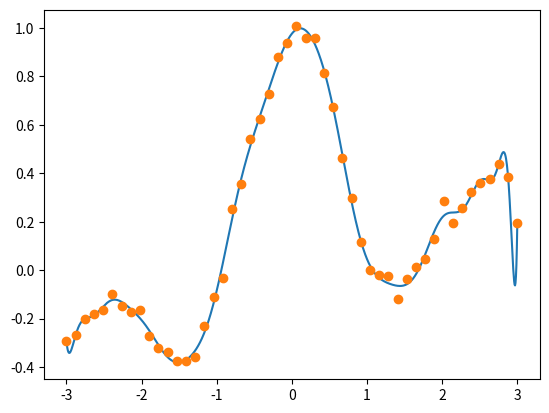

The matplotlib source for this figure:

import numpy as np
import matplotlib.pyplot as plt

class Saishou_Jijou_Gakushuu_tmp:
    def __init__(self,
                 X = [0.02, 0.12, 0.19, 0.27, 0.42, 0.51, 0.64, 0.84, 0.88, 0.99],
                 t = [0.05, 0.87, 0.94, 0.92, 0.54, -0.11, -0.78, -0.89, -0.79, -0.04],
                 phi = lambda x: [1, x, x**2, x**3]):
        self._X = np.array(X)
        self._t = np.array(t)
        self._phi = phi
        return
    def get_phi_array(self, X):
        return np.array([self._phi(x) for x in X])
    def get_w(self, PHI, t):
        return np.dot(np.linalg.inv(np.dot(PHI.T, PHI)), np.dot(PHI.T, t))
    def f(self, w, x):
        return np.dot(w, self._phi(x))

    def learn(self,):
        PHI = self.get_phi_array(self._X)
        return self.get_w(PHI, self._t)
    def process(self, w):
        #xlist = np.arange(0, 1, 0.01)
        xlist = np.arange(-3, 3, 0.1)
        ylist = [self.f(w, x) for x in xlist]
        plt.plot(xlist, ylist)
        plt.show()

class Saishou_Jijou_Gakushuu:
    def __init__(self,):
        return

    def get_x(self, n, lower = -3, upper = 3):
        return np.linspace(lower, upper, n)
    def get_X(self, large_N, lower = -3, upper = 3):
        return np.linspace(lower, upper, large_N)
    def get_pix(self, x):
        return np.pi * x
    def get_y(self, pix, x, n):
        # y = sin(pix)./(pix) + 0.1*x + 0.05*randn(n,1)
        return np.sin(pix) / (pix) + 0.1*x + 0.05 * np.random.randn(n)

    def initialize_p(self, n, iteration):
        p = np.zeros( (n, 2*iteration) )
        # p(:,1) = ones(n, 1) # n*1
        p[:,0] = np.ones(n)
        return p
    def initialize_P(self, large_N, iteration):
        P = np.zeros( (large_N, 2*iteration) )
        # p(:,1) = ones(N, 1) # N*1
        P[:,0] = np.ones(large_N)
        return P
    def append_p(self, p, j, x):
        p[:, 2*j]   = np.sin(j/2*x)
        p[:, 2*j+1] = np.cos(j/2*x)
        return p
    def append_P(self, P, j, large_X):
        P[:, 2*j]   = np.sin(j/2*large_X)
        P[:, 2*j+1] = np.cos(j/2*large_X)
        return P

    def get_t(self, p, y):
        x,resid,rank,s = np.linalg.lstsq(p, y)
        return x
    def get_F(self, large_P, t):
        return np.dot(large_P, t)

    def plot(self, large_X, large_F, x, y):
        plt.plot(large_X, large_F)
        plt.plot(x, y, 'o')
        plt.show()
        return

    def process(self, n, large_N, iteration):
        x = self.get_x(n)
        large_X = self.get_X(large_N)
        pix = self.get_pix(x)
        y = self.get_y(pix, x, n)

        # initialize p, P
        p = self.initialize_p(n, iteration)
        large_P = self.initialize_P(large_N, iteration)
        # loop on p, P
        for j in range(iteration):
            p = self.append_p(p, j, x)
            large_P = self.append_P(large_P, j, large_X)
        t = self.get_t(p, y)
        large_F = self.get_F(large_P, t)

        # plot
        self.plot(large_X, large_F, x, y)
        return

def main():
    SJG = Saishou_Jijou_Gakushuu()
    SJG.process(n=50, large_N=1000, iteration=15)
    #n = 50
    #x = np.linspace(-3, 3, n)
    #t = np.sin(np.pi * x) / (np.pi * x) + 0.1*x + 0.05 * np.random.randn()
    #phi = lambda x: [1, np.sin(x/2), np.cos(x/2),
    #                 np.sin(2*x/2), np.cos(2*x/2),
    #                 np.sin(3*x/2), np.cos(3*x/2),
    #                 np.sin(4*x/2), np.cos(4*x/2),
    #                 np.sin(5*x/2), np.cos(5*x/2)]
    #SJG = Saishou_Jijou_Gakushuu_tmp(x,t, phi)
    #w = SJG.learn()
    #SJG.process(w)

if __name__ == '__main__':
    main()
